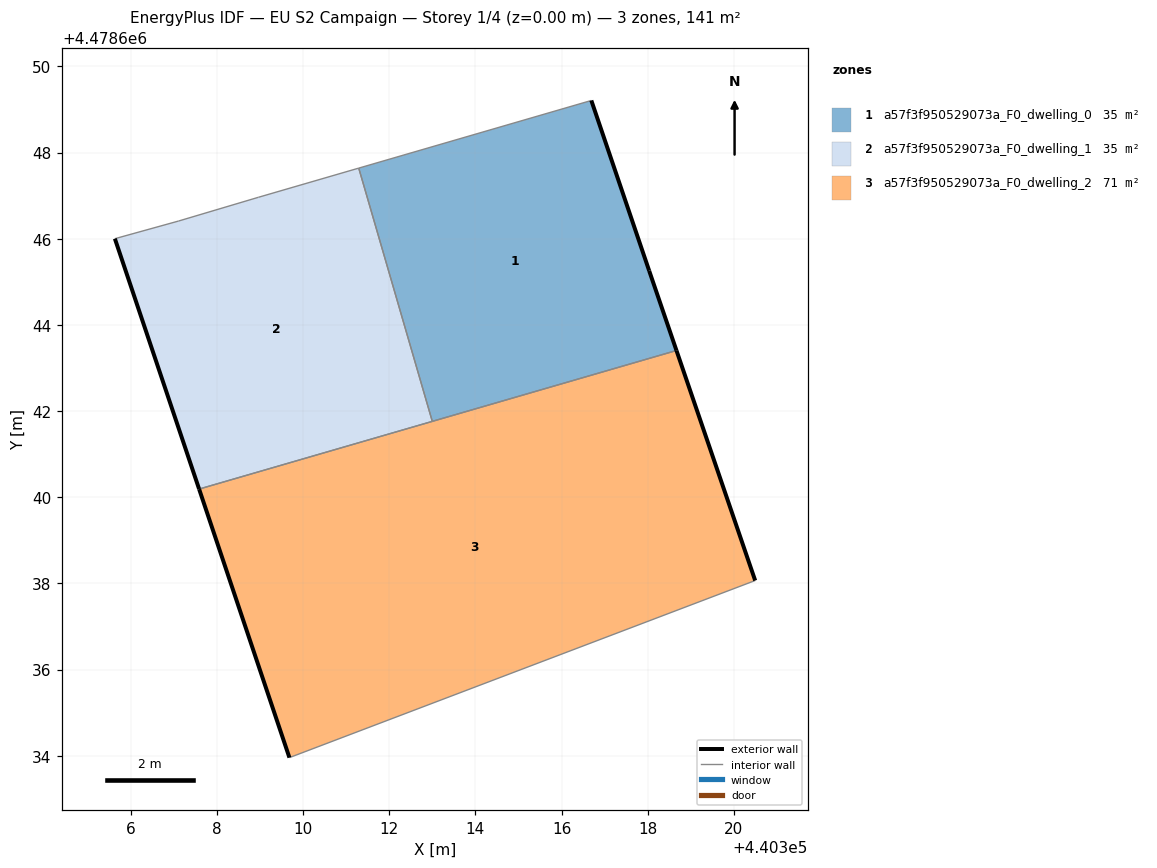
=== STOREY PLAN SPEC (per zone: floor XY polygon, exterior-wall plan segments, windows/doors) ===
zone 1: a57f3f950529073a_F0_dwelling_0  (35.3 m²)
  floor: (440318.67, 4478643.41) (440318.03, 4478645.26) (440316.69, 4478649.21) (440311.29, 4478647.64) (440313.00, 4478641.76)
  exterior wall: (440316.69, 4478649.21) – (440318.03, 4478645.26)  [4.2 m]
  exterior wall: (440318.03, 4478645.26) – (440318.67, 4478643.41)  [2.0 m]
  interior walls: 3
zone 2: a57f3f950529073a_F0_dwelling_1  (35.3 m²)
  floor: (440313.00, 4478641.76) (440311.29, 4478647.64) (440308.97, 4478646.96) (440307.11, 4478646.41) (440305.63, 4478646.00) (440307.59, 4478640.19)
  exterior wall: (440307.59, 4478640.19) – (440305.63, 4478646.00)  [6.1 m]
  interior walls: 5
zone 3: a57f3f950529073a_F0_dwelling_2  (70.5 m²)
  floor: (440320.49, 4478638.07) (440318.67, 4478643.41) (440307.59, 4478640.19) (440309.68, 4478633.96)
  exterior wall: (440309.68, 4478633.96) – (440307.59, 4478640.19)  [6.6 m]
  exterior wall: (440318.67, 4478643.41) – (440320.49, 4478638.07)  [5.6 m]
  interior walls: 3

=== DERIVED (storey summary) ===
Building: EU S2 Campaign
Storey: 1 of 4  (floor level z = 0.00 m)
Storey gross floor area: 141.0 m²
Zones on this storey: 3
  - a57f3f950529073a_F0_dwelling_0: floor 35.3 m²; exterior wall 6.1 m (18.4 m²); WWR 0.0%
  - a57f3f950529073a_F0_dwelling_1: floor 35.3 m²; exterior wall 6.1 m (18.4 m²); WWR 0.0%
  - a57f3f950529073a_F0_dwelling_2: floor 70.5 m²; exterior wall 12.2 m (36.7 m²); WWR 0.0%
Zone adjacency (shared interzone walls):
  - a57f3f950529073a_F0_dwelling_0 ↔ a57f3f950529073a_F0_dwelling_1
  - a57f3f950529073a_F0_dwelling_0 ↔ a57f3f950529073a_F0_dwelling_2
  - a57f3f950529073a_F0_dwelling_1 ↔ a57f3f950529073a_F0_dwelling_2